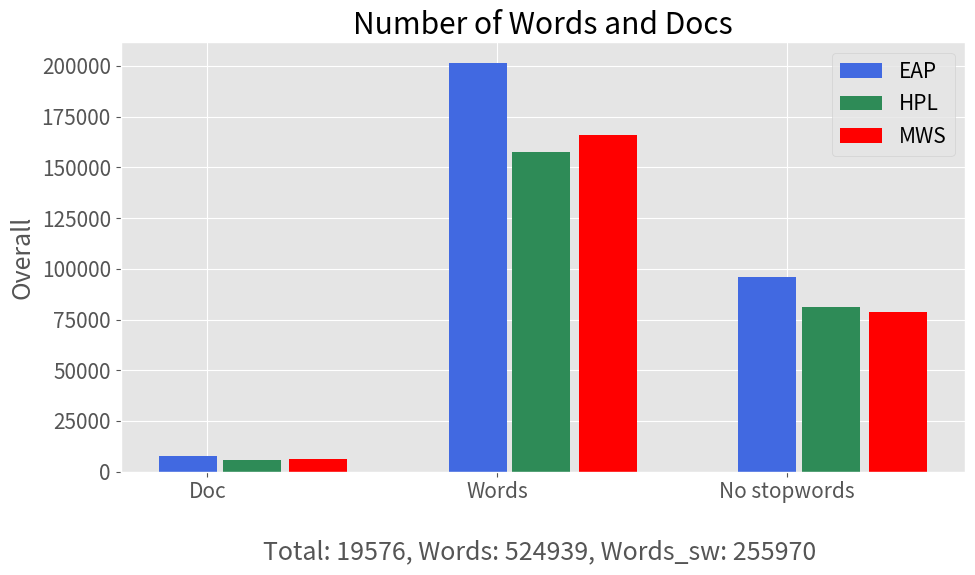

The script that saved this image:
# -*- coding: utf-8 -*-
"""
Created on Wed May 23 14:40:52 2018

[redacted]
"""

import numpy as np
import matplotlib.pyplot as plt
plt.style.use('ggplot')
plt.rcParams['figure.figsize'] = (10,6)
plt.rcParams['font.size'] = 15
N = 3
EAP = (7900, 201493, 96147)
#menStd =   (2, 3, 4, 1, 2)

ind = np.arange(N)  # the x locations for the groups
width = 0.2       # the width of the bars

fig = plt.figure(tight_layout=True)
ax = fig.add_subplot(111)
rects1 = ax.bar(ind, EAP, width, color='royalblue', )

HPL = (5635, 157376, 80959)
#womenStd =   (3, 5, 2, 3, 3)
rects2 = ax.bar(ind+width+0.02, HPL, width, color='seagreen')

MWS = (6044, 166070, 78864)
#womenStd =   (3, 5, 2, 3, 3)
rects3 = ax.bar(ind+width+width+0.05, MWS, width, color='red')

# add some
ax.set_ylabel('Overall')
ax.set_title('Number of Words and Docs')
ax.set_xticks(ind + width / 3)
ax.set_xticklabels( ('Doc', 'Words', 'No stopwords') )
ax.legend( (rects1[0], rects2[0],rects3[0]), ('EAP', 'HPL','MWS') )
plt.xlabel('\nTotal: 19576, Words: 524939, Words_sw: 255970 ')
plt.savefig('authors_Last.png')
plt.show()